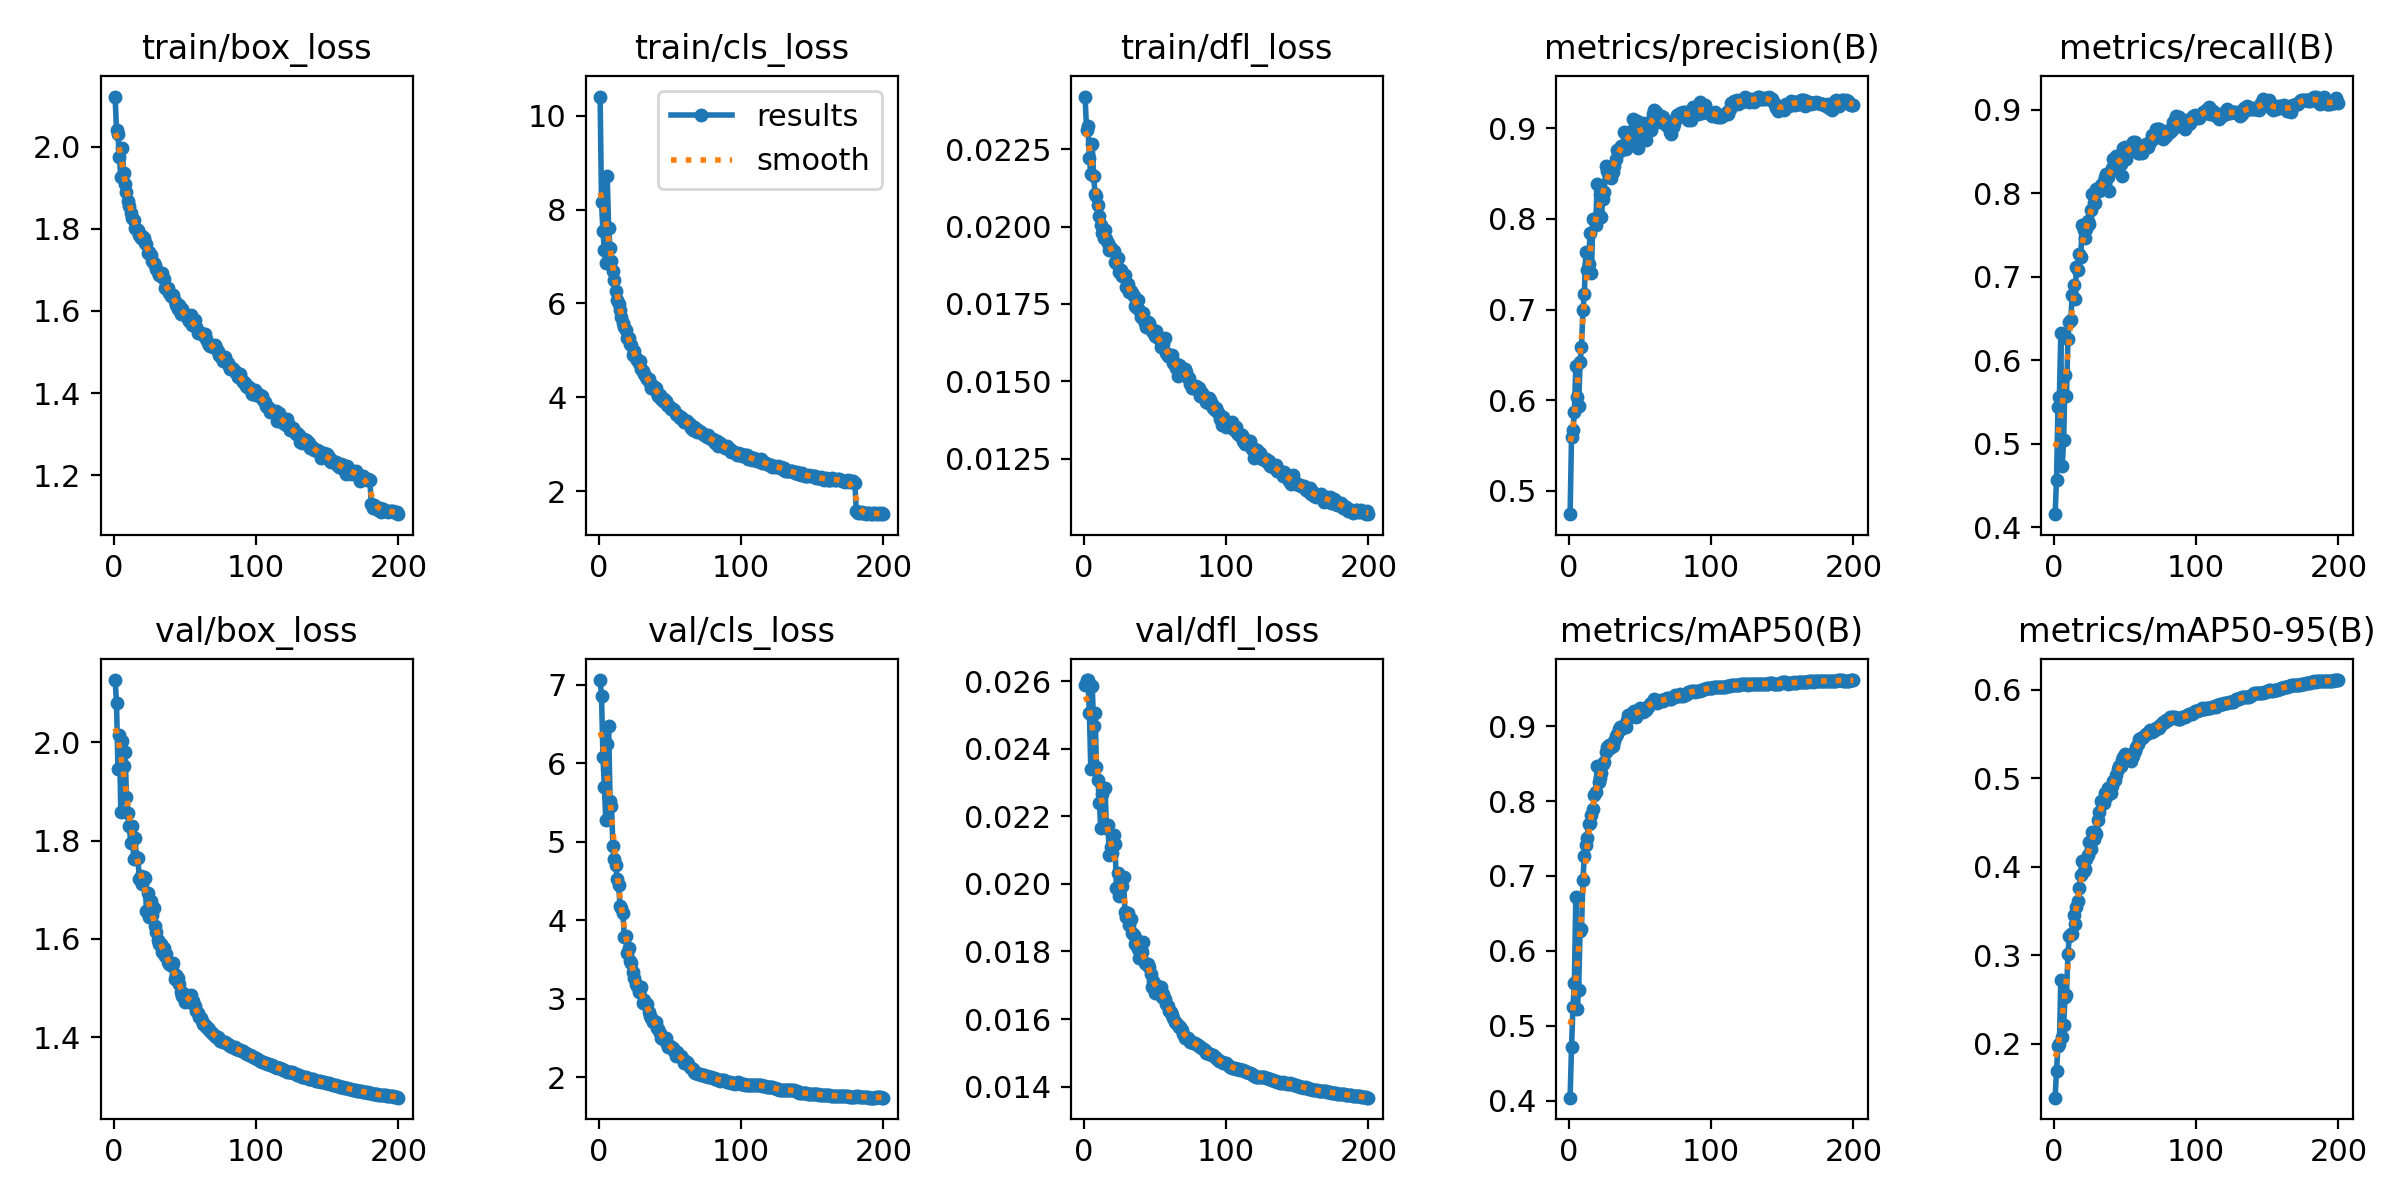

Source data for this figure (header and first rows):
epoch, time, train/box_loss, train/cls_loss, train/dfl_loss, metrics/precision(B), metrics/recall(B), metrics/mAP50(B), metrics/mAP50-95(B), val/box_loss, val/cls_loss, val/dfl_loss, lr/pg0, lr/pg1, lr/pg2
1, 129, 2.122, 10.41, 0.02421, 0.4744, 0.4156, 0.4039, 0.1394, 2.127, 7.059, 0.02589, 0.0002996, 0.0002996, 0.08033
2, 218.2, 2.04, 8.154, 0.02314, 0.56, 0.4568, 0.4719, 0.1697, 2.08, 6.854, 0.02603, 0.0005996, 0.0005996, 0.06063
3, 310.3, 2.03, 7.539, 0.02325, 0.5668, 0.544, 0.5244, 0.1973, 1.946, 6.075, 0.02604, 0.0008994, 0.0008994, 0.04093
4, 394.4, 1.974, 7.135, 0.02222, 0.5868, 0.5556, 0.5568, 0.1995, 2.015, 5.698, 0.02505, 0.001199, 0.001199, 0.02122
5, 471.3, 1.926, 6.862, 0.02171, 0.6374, 0.6321, 0.6722, 0.2727, 1.858, 5.272, 0.02342, 0.001498, 0.001498, 0.001524
6, 571.9, 1.998, 8.709, 0.02267, 0.6037, 0.4735, 0.522, 0.2082, 2.003, 6.248, 0.02587, 0.001498, 0.001498, 0.001498
7, 663.4, 1.937, 7.605, 0.02164, 0.594, 0.5038, 0.5474, 0.2218, 1.951, 6.467, 0.02468, 0.001497, 0.001497, 0.001497
8, 757.2, 1.91, 7.186, 0.02105, 0.6419, 0.5825, 0.6266, 0.2533, 1.98, 5.524, 0.02506, 0.001496, 0.001496, 0.001496
9, 861.4, 1.891, 6.906, 0.021, 0.6583, 0.5572, 0.6297, 0.2551, 1.888, 5.448, 0.02346, 0.001494, 0.001494, 0.001494
10, 959.7, 1.869, 6.698, 0.0207, 0.6994, 0.6251, 0.6948, 0.3018, 1.855, 4.946, 0.02307, 0.001493, 0.001493, 0.001493
11, 1057, 1.856, 6.497, 0.02033, 0.7169, 0.6459, 0.7271, 0.3216, 1.83, 4.779, 0.0224, 0.001491, 0.001491, 0.001491
12, 1154, 1.838, 6.265, 0.02006, 0.7637, 0.6477, 0.7413, 0.3237, 1.794, 4.7, 0.02166, 0.001489, 0.001489, 0.001489
13, 1252, 1.827, 6.069, 0.01981, 0.7438, 0.6782, 0.7513, 0.3245, 1.83, 4.522, 0.02266, 0.001487, 0.001487, 0.001487
14, 1346, 1.822, 5.987, 0.01964, 0.7504, 0.6895, 0.769, 0.3458, 1.763, 4.445, 0.0217, 0.001485, 0.001485, 0.001485
15, 1439, 1.802, 5.863, 0.01989, 0.7846, 0.6737, 0.7714, 0.3358, 1.805, 4.178, 0.02285, 0.001482, 0.001482, 0.001482
16, 1541, 1.8, 5.713, 0.0196, 0.7408, 0.711, 0.7814, 0.3547, 1.766, 4.153, 0.02166, 0.001479, 0.001479, 0.001479
17, 1640, 1.797, 5.581, 0.01948, 0.8, 0.7081, 0.7899, 0.3618, 1.764, 4.092, 0.02176, 0.001477, 0.001477, 0.001477
18, 1735, 1.784, 5.497, 0.01926, 0.8, 0.7274, 0.8083, 0.3764, 1.722, 3.78, 0.02087, 0.001474, 0.001474, 0.001474
19, 1831, 1.777, 5.426, 0.01931, 0.7927, 0.7237, 0.8127, 0.3908, 1.727, 3.791, 0.0211, 0.001471, 0.001471, 0.001471
20, 1925, 1.783, 5.264, 0.01924, 0.8388, 0.7621, 0.8467, 0.4063, 1.711, 3.58, 0.02091, 0.001467, 0.001467, 0.001467
21, 2019, 1.776, 5.257, 0.01921, 0.804, 0.756, 0.8254, 0.3947, 1.726, 3.641, 0.02146, 0.001464, 0.001464, 0.001464
22, 2117, 1.767, 5.131, 0.01887, 0.8275, 0.7464, 0.8309, 0.398, 1.725, 3.481, 0.02119, 0.00146, 0.00146, 0.00146
23, 2215, 1.763, 5.108, 0.01884, 0.8022, 0.7572, 0.8375, 0.4092, 1.656, 3.457, 0.01989, 0.001456, 0.001456, 0.001456
24, 2318, 1.741, 4.903, 0.01898, 0.8224, 0.7671, 0.8489, 0.4128, 1.694, 3.341, 0.02032, 0.001452, 0.001452, 0.001452
25, 2420, 1.744, 4.987, 0.01855, 0.8293, 0.7634, 0.8519, 0.4275, 1.644, 3.266, 0.01965, 0.001448, 0.001448, 0.001448
26, 2513, 1.736, 4.843, 0.01861, 0.8586, 0.7797, 0.8654, 0.4203, 1.677, 3.184, 0.02017, 0.001443, 0.001443, 0.001443
27, 2609, 1.723, 4.796, 0.0184, 0.8522, 0.7994, 0.8723, 0.4388, 1.649, 3.164, 0.01995, 0.001439, 0.001439, 0.001439
28, 2706, 1.717, 4.739, 0.0184, 0.8553, 0.7883, 0.8748, 0.4308, 1.662, 3.081, 0.02022, 0.001434, 0.001434, 0.001434
29, 2823, 1.711, 4.769, 0.01844, 0.8525, 0.7881, 0.8711, 0.4394, 1.627, 3.127, 0.01916, 0.001429, 0.001429, 0.001429
30, 2916, 1.702, 4.598, 0.01805, 0.8455, 0.8048, 0.8729, 0.4374, 1.614, 3.147, 0.01903, 0.001424, 0.001424, 0.001424
31, 3014, 1.694, 4.562, 0.01815, 0.8515, 0.8035, 0.8739, 0.4525, 1.597, 2.946, 0.01914, 0.001419, 0.001419, 0.001419
32, 3110, 1.687, 4.487, 0.01789, 0.8587, 0.803, 0.8796, 0.4618, 1.59, 2.987, 0.01879, 0.001414, 0.001414, 0.001414
33, 3210, 1.684, 4.429, 0.01791, 0.8656, 0.8098, 0.8868, 0.4743, 1.589, 2.932, 0.01895, 0.001408, 0.001408, 0.001408
34, 3307, 1.692, 4.383, 0.01784, 0.876, 0.809, 0.8891, 0.4721, 1.574, 2.928, 0.01855, 0.001402, 0.001402, 0.001402
35, 3400, 1.678, 4.388, 0.01776, 0.8759, 0.8143, 0.8956, 0.4725, 1.582, 2.826, 0.0185, 0.001397, 0.001397, 0.001397
36, 3486, 1.655, 4.306, 0.01744, 0.8743, 0.8188, 0.8994, 0.4835, 1.564, 2.781, 0.01821, 0.001391, 0.001391, 0.001391
37, 3570, 1.656, 4.189, 0.0174, 0.8808, 0.8228, 0.8969, 0.4793, 1.57, 2.757, 0.01837, 0.001384, 0.001384, 0.001384
38, 3654, 1.657, 4.243, 0.01763, 0.8805, 0.8196, 0.9006, 0.4893, 1.553, 2.697, 0.01807, 0.001378, 0.001378, 0.001378
39, 3741, 1.644, 4.216, 0.01731, 0.8956, 0.8026, 0.8995, 0.4847, 1.548, 2.72, 0.01782, 0.001372, 0.001372, 0.001372
40, 3826, 1.637, 4.19, 0.01709, 0.8764, 0.8267, 0.8992, 0.4836, 1.546, 2.703, 0.01806, 0.001365, 0.001365, 0.001365
41, 3917, 1.639, 4.098, 0.01719, 0.8859, 0.8305, 0.9089, 0.4908, 1.545, 2.625, 0.01799, 0.001358, 0.001358, 0.001358
42, 4003, 1.639, 4.033, 0.01722, 0.8861, 0.8406, 0.9153, 0.4969, 1.551, 2.616, 0.01828, 0.001351, 0.001351, 0.001351
43, 4096, 1.624, 4.047, 0.01688, 0.8929, 0.8369, 0.915, 0.4978, 1.519, 2.558, 0.01766, 0.001344, 0.001344, 0.001344
44, 4191, 1.614, 3.972, 0.01677, 0.8973, 0.8443, 0.9154, 0.5036, 1.526, 2.501, 0.01762, 0.001337, 0.001337, 0.001337
45, 4286, 1.605, 3.924, 0.01692, 0.9097, 0.8344, 0.9183, 0.5102, 1.519, 2.489, 0.01764, 0.00133, 0.00133, 0.00133
46, 4384, 1.614, 3.969, 0.01689, 0.8927, 0.8416, 0.9207, 0.5136, 1.508, 2.489, 0.01754, 0.001322, 0.001322, 0.001322
47, 4482, 1.593, 3.92, 0.01673, 0.8854, 0.8344, 0.9127, 0.5137, 1.493, 2.499, 0.01734, 0.001314, 0.001314, 0.001314
48, 4588, 1.605, 3.836, 0.01663, 0.9074, 0.8204, 0.9156, 0.5205, 1.484, 2.421, 0.01696, 0.001307, 0.001307, 0.001307
49, 4687, 1.597, 3.833, 0.01658, 0.8782, 0.8546, 0.9171, 0.5243, 1.489, 2.383, 0.01713, 0.001299, 0.001299, 0.001299
50, 4783, 1.591, 3.783, 0.01645, 0.901, 0.8558, 0.9247, 0.5275, 1.472, 2.398, 0.01677, 0.001291, 0.001291, 0.001291
51, 4881, 1.591, 3.75, 0.01664, 0.9046, 0.8414, 0.9218, 0.5238, 1.482, 2.377, 0.01701, 0.001283, 0.001283, 0.001283
52, 4981, 1.58, 3.755, 0.01639, 0.906, 0.8539, 0.9191, 0.526, 1.482, 2.364, 0.01687, 0.001274, 0.001274, 0.001274
53, 5078, 1.577, 3.725, 0.01641, 0.8988, 0.8498, 0.9209, 0.5243, 1.477, 2.331, 0.0168, 0.001266, 0.001266, 0.001266
54, 5176, 1.589, 3.643, 0.0161, 0.8871, 0.8547, 0.9216, 0.5194, 1.485, 2.273, 0.01695, 0.001257, 0.001257, 0.001257
55, 5263, 1.565, 3.628, 0.01617, 0.906, 0.8593, 0.9259, 0.5254, 1.47, 2.317, 0.01666, 0.001249, 0.001249, 0.001249
56, 5361, 1.578, 3.621, 0.01621, 0.8989, 0.8608, 0.9254, 0.5246, 1.473, 2.279, 0.01674, 0.00124, 0.00124, 0.00124
57, 5461, 1.577, 3.565, 0.01639, 0.9036, 0.8609, 0.9294, 0.531, 1.462, 2.271, 0.01659, 0.001231, 0.001231, 0.001231
58, 5563, 1.562, 3.584, 0.01591, 0.8979, 0.8577, 0.9312, 0.5346, 1.453, 2.263, 0.01643, 0.001222, 0.001222, 0.001222
59, 5671, 1.545, 3.541, 0.01582, 0.9156, 0.8486, 0.9326, 0.5384, 1.448, 2.224, 0.01639, 0.001213, 0.001213, 0.001213
60, 5778, 1.548, 3.466, 0.01582, 0.9202, 0.8484, 0.9358, 0.5444, 1.442, 2.181, 0.01625, 0.001203, 0.001203, 0.001203
... 140 more rows
